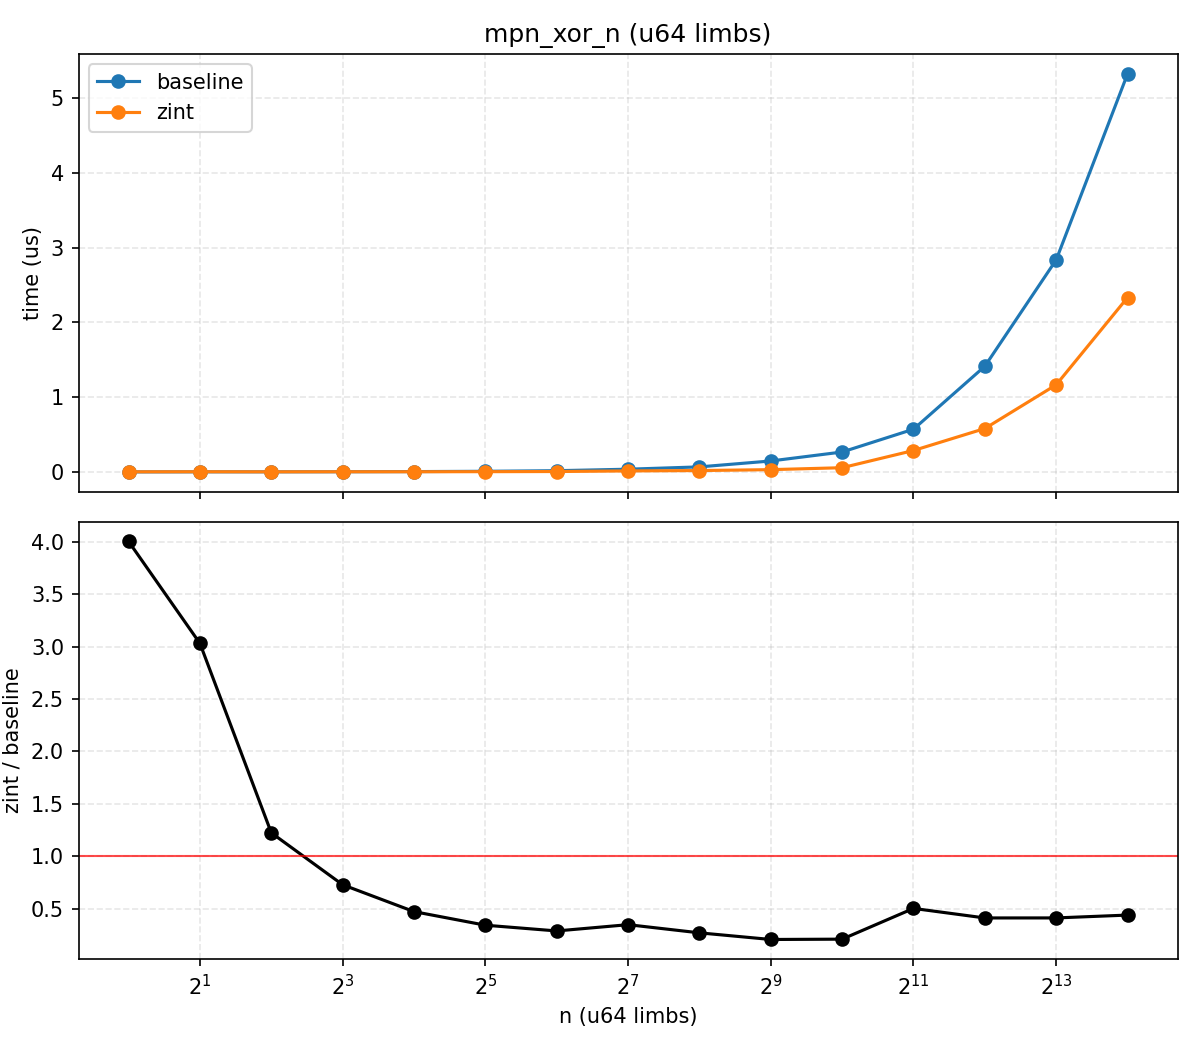

The data file committed next to this chart (first rows):
n, bi_us, zint_us, zint_over_bi
1, 0.000, 0.001, 4.003
2, 0.001, 0.002, 3.03
4, 0.001, 0.001, 1.223
8, 0.002, 0.002, 0.7273
16, 0.004, 0.002, 0.471
32, 0.008, 0.003, 0.3414
64, 0.016, 0.005, 0.2867
128, 0.036, 0.013, 0.3465
256, 0.067, 0.018, 0.2685
512, 0.146, 0.030, 0.2052
1024, 0.266, 0.056, 0.2083
2048, 0.571, 0.286, 0.5016
4096, 1.413, 0.580, 0.4106
8192, 2.836, 1.165, 0.4109
16384, 5.323, 2.332, 0.438
